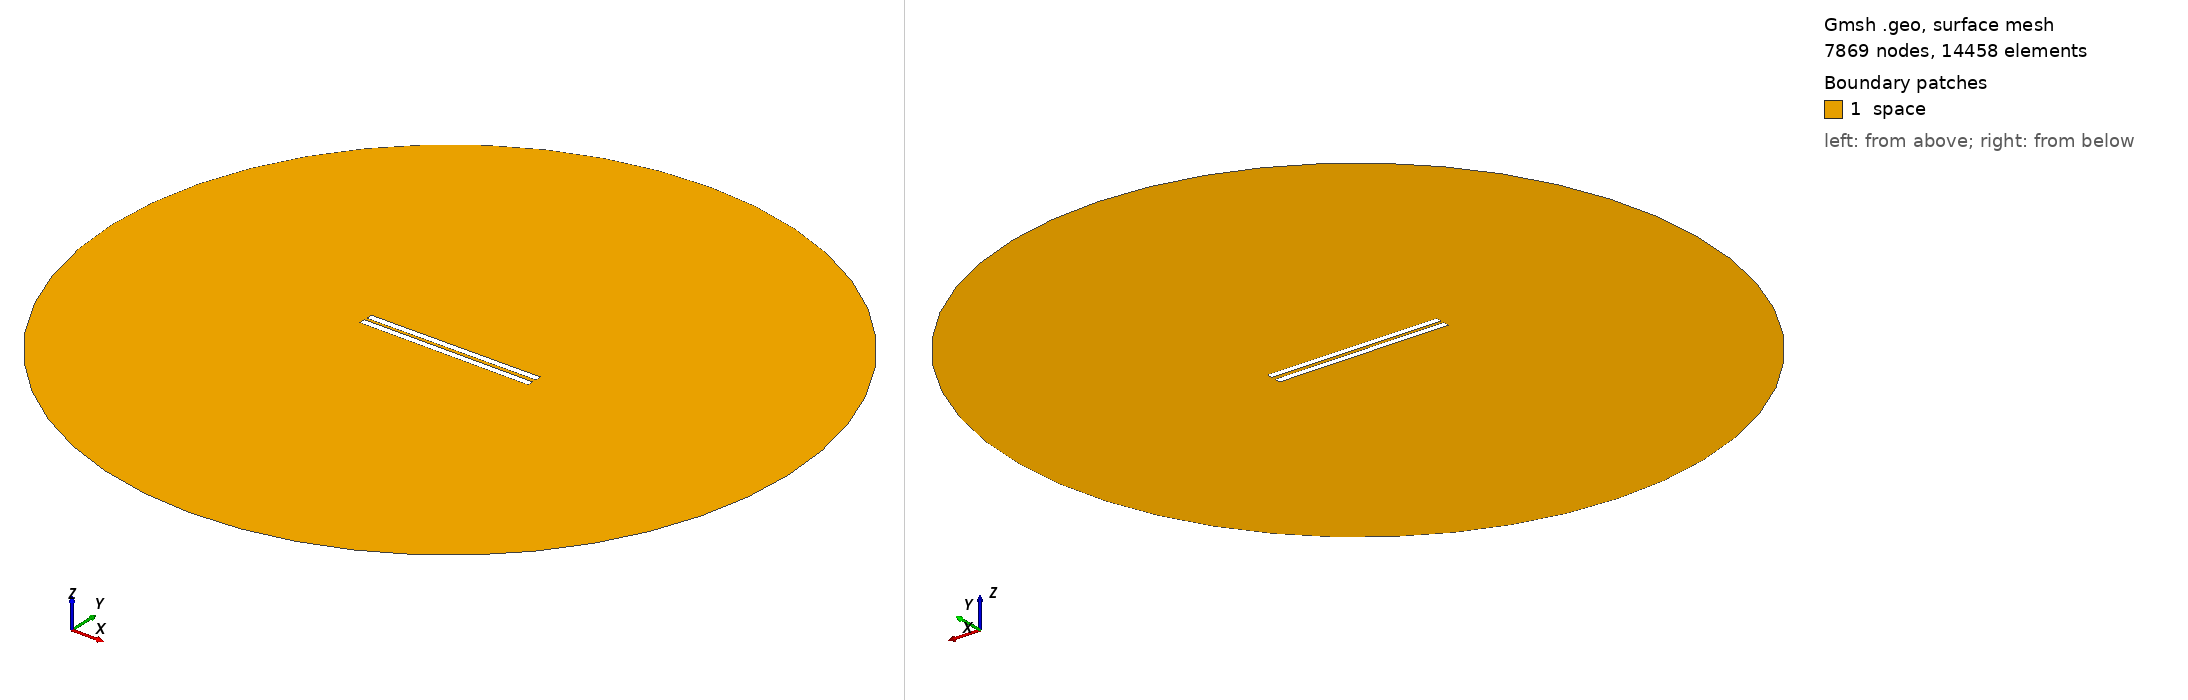

Gmsh geometry script, surface-meshed: 7869 nodes, 14458 surface elements. Boundary patches (legend numbers): 1 space. Left view from above one corner, right view from below the opposite corner. Legend entries are the model's physical surfaces. The drawing asked Gmsh for element sizes between 1% and 20% of the model's largest extent; the script's own settings can give other sizes.

=== 154.geo (drawn) ===
// Set the geometry kernel
SetFactory("OpenCASCADE");

//---------------------------------------
// Rectangles
//---------------------------------------

// Rectangle 1 (top)
Point(1) = {-49.84444444444444, 1.0277777777777777, 0, 1.0};
Point(2) = {49.84444444444444, 1.0277777777777777, 0, 1.0};
Point(3) = {49.84444444444444, 4.716666666666667, 0, 1.0};
Point(4) = {-49.84444444444444, 4.716666666666667, 0, 1.0};

Line(1) = {1, 2};
Line(2) = {2, 3};
Line(3) = {3, 4};
Line(4) = {4, 1};

Line Loop(1) = {1, 2, 3, 4};
Plane Surface(1) = {1};

Rotate { {0, 0, 1}, {0,  1.0277777777777777,  0}, 0.006 } {
  Surface{1};
}

// Rectangle 2 (bottom)
Point(5) = {-49.84444444444444, -1.0277777777777777, 0, 1.0};
Point(6) = {49.84444444444444, -1.0277777777777777, 0, 1.0};
Point(7) = {49.84444444444444, -4.716666666666667, 0, 1.0};
Point(8) = {-49.84444444444444, -4.716666666666667, 0, 1.0};

Line(5) = {5, 6};
Line(6) = {6, 7};
Line(7) = {7, 8};
Line(8) = {8, 5};

Line Loop(2) = {5, 6, 7, 8};
Plane Surface(2) = {2}; 


//---------------------------------------
// Circle
//---------------------------------------

// Define points
Point(9) = {0, 0, 0};        // Center
Point(10) = {200, 0, 0};     // Start point
Point(11) = {0, 200, 0};     // 90 degrees
Point(12) = {-200, 0, 0};    // 180 degrees
Point(13) = {0, -200, 0};    // 270 degrees

// Define circle arcs (each needs start, center, end)
Circle(9) = {10, 9, 11};
Circle(10) = {11, 9, 12};
Circle(11) = {12, 9, 13};
Circle(12) = {13, 9, 10};

// Define curve loop and surface if needed
Curve Loop(3) = {9, 10, 11, 12};
Surface(3) = {3};

//---------------------------------------
// Define Physical Groups
//---------------------------------------                

//--- Physical Curves
// Physical groups for boundaries
Physical Line("force_segment", 10) = {1};
Physical Line("upper_plate", 11) = {2, 3, 4};
Physical Line("lower_plate", 12) = {5, 6, 7, 8};
Physical Line("boundary", 20) = {9, 10, 11, 12};

// Subtract Rectangles from Circle
BooleanDifference{ Surface{3}; Delete; }{ Surface{1}; Surface{2}; Delete; }
//--- Physical Surfaces
Physical Surface("space", 30) = {3};


//---------------------------------------
// Fine mesh near the plates
//--------------------------------------- 

// Define a distance field for mesh refinement
Field[1] = Distance;
Field[1].CurvesList = {1, 2, 3, 4, 5, 6, 7, 8};  // Rectangle curves
Field[1].NumPointsPerCurve = 200;

c = 0.3;
// Define threshold field to control mesh size based on distance to attractor
Field[2] = Threshold;
Field[2].IField = 1;
Field[2].LcMin = c; // Minimum element size near the attractor
Field[2].LcMax = 100*c;  // Maximum element size away from the attractor
Field[2].DistMin = 0.01;
Field[2].DistMax = 40;

Background Field = 2;

//---------------------------------------
// 6. Generate the Mesh
//---------------------------------------
Mesh 2;  // 2D mesh generation
